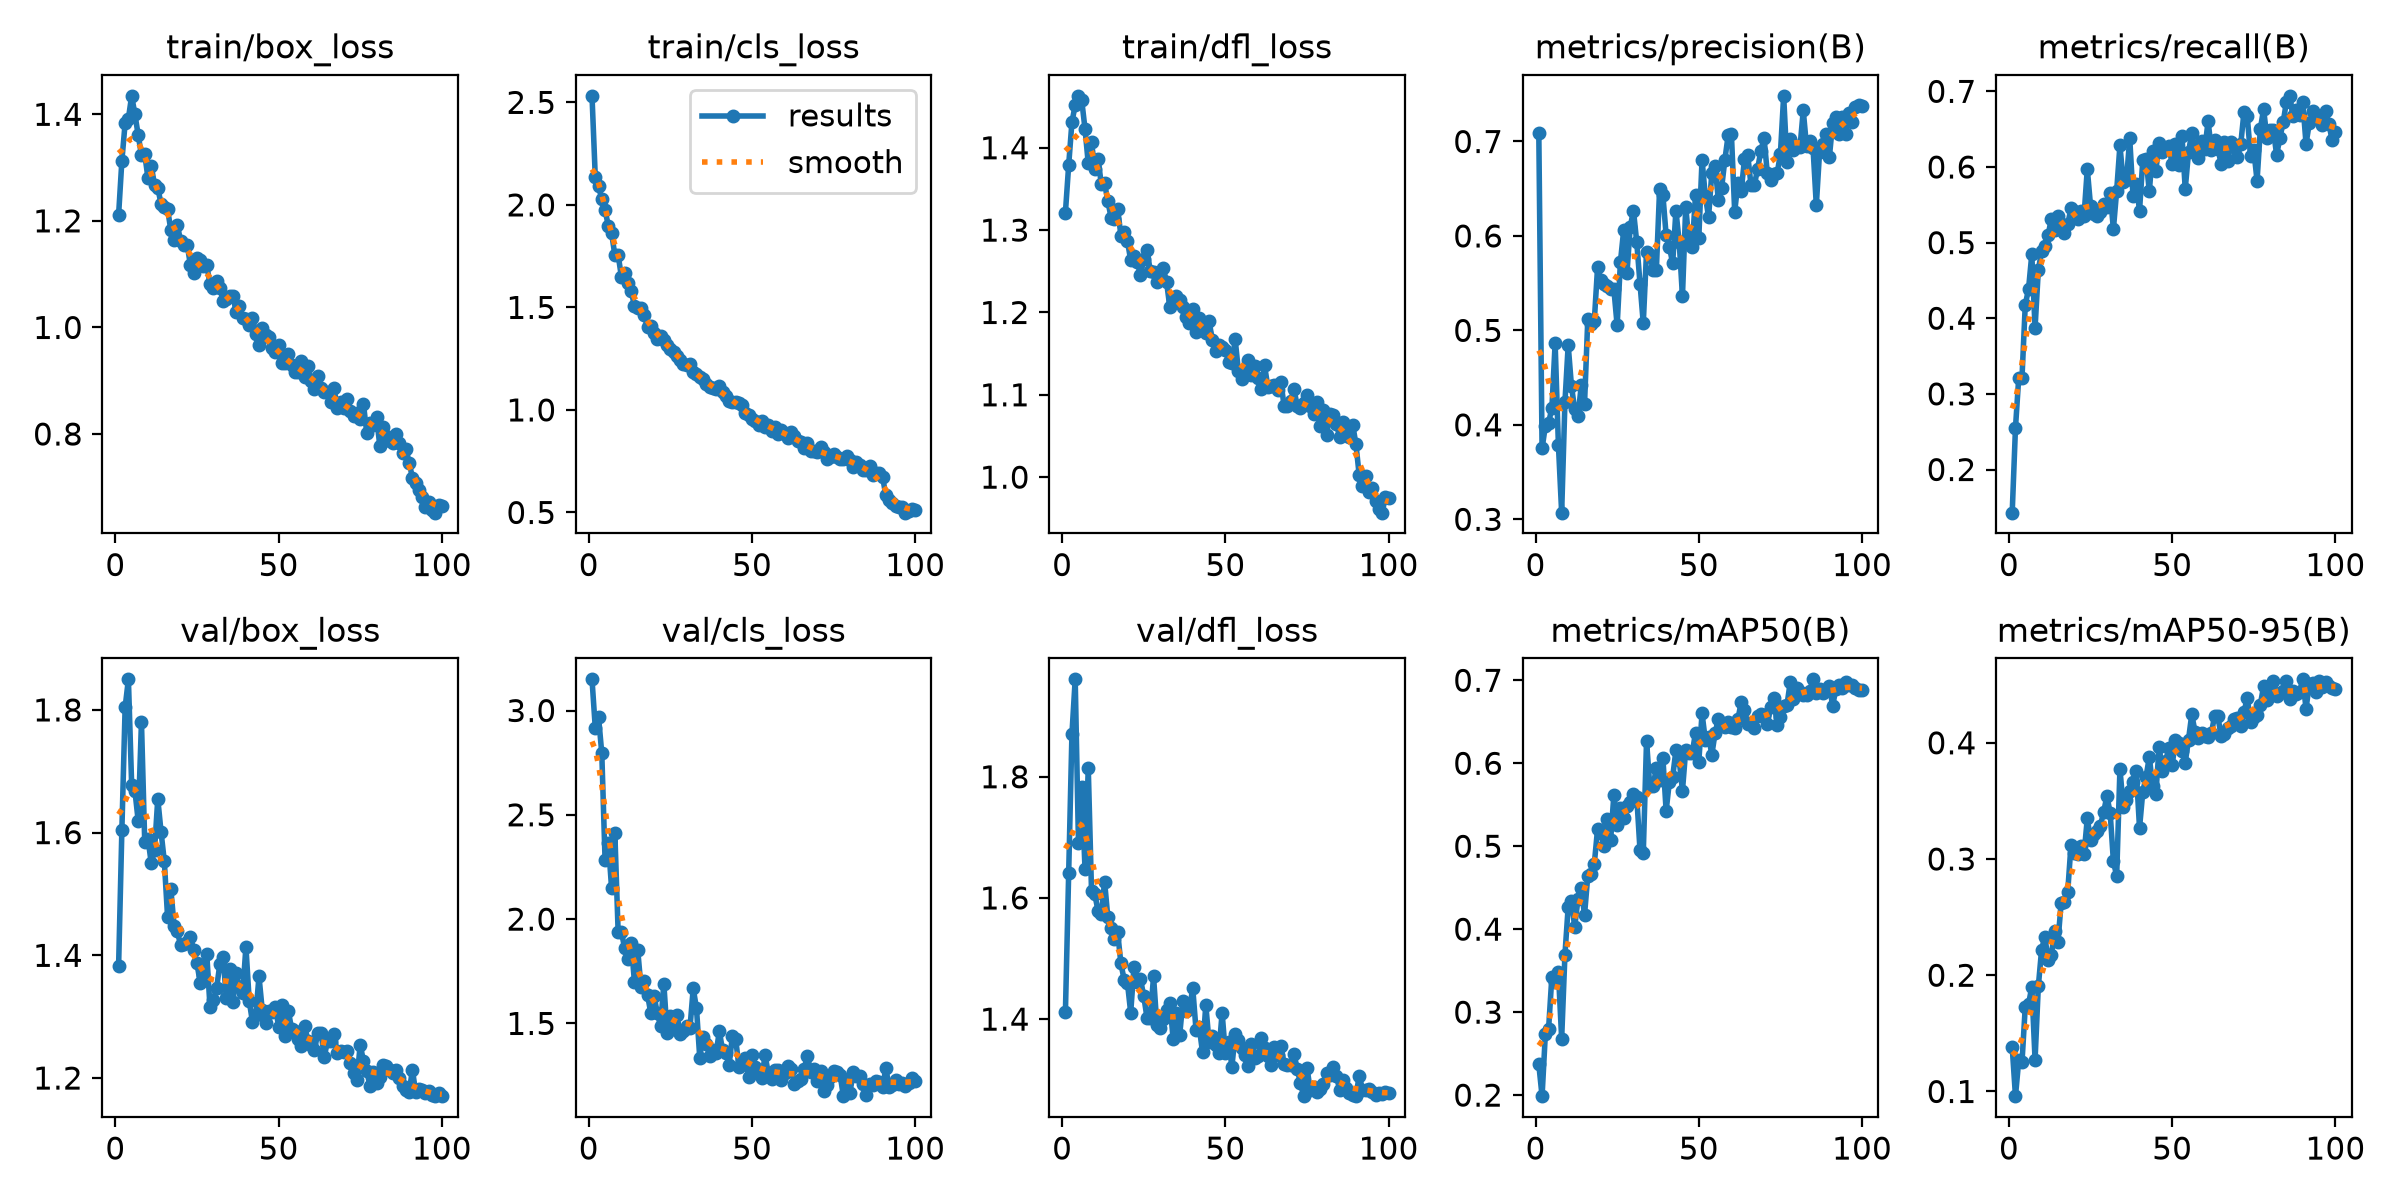

Values plotted in this chart, from the file beside it:
epoch, time, train/box_loss, train/cls_loss, train/dfl_loss, metrics/precision(B), metrics/recall(B), metrics/mAP50(B), metrics/mAP50-95(B), val/box_loss, val/cls_loss, val/dfl_loss, lr/pg0, lr/pg1, lr/pg2
1, 147.8, 1.211, 2.532, 1.321, 0.7094, 0.1429, 0.237, 0.1381, 1.383, 3.149, 1.411, 0.0004655, 0.0004655, 0.0004655
2, 307, 1.313, 2.138, 1.379, 0.375, 0.2549, 0.1987, 0.09596, 1.604, 2.917, 1.641, 0.0009325, 0.0009325, 0.0009325
3, 469.1, 1.384, 2.092, 1.431, 0.3986, 0.3213, 0.2733, 0.1267, 1.804, 2.968, 1.87, 0.00139, 0.00139, 0.00139
4, 631, 1.392, 2.027, 1.452, 0.4024, 0.3215, 0.2801, 0.1252, 1.85, 2.794, 1.961, 0.001387, 0.001387, 0.001387
5, 791.8, 1.435, 1.974, 1.463, 0.4173, 0.4177, 0.3429, 0.173, 1.678, 2.283, 1.691, 0.001372, 0.001372, 0.001372
6, 952.3, 1.4, 1.898, 1.458, 0.4864, 0.4385, 0.3366, 0.175, 1.668, 2.367, 1.783, 0.001358, 0.001358, 0.001358
7, 1113, 1.361, 1.862, 1.423, 0.3792, 0.4844, 0.3483, 0.19, 1.619, 2.148, 1.648, 0.001344, 0.001344, 0.001344
8, 1274, 1.323, 1.755, 1.381, 0.307, 0.3872, 0.268, 0.1273, 1.78, 2.411, 1.815, 0.00133, 0.00133, 0.00133
9, 1432, 1.325, 1.756, 1.407, 0.4238, 0.4636, 0.369, 0.1904, 1.585, 1.94, 1.611, 0.001316, 0.001316, 0.001316
10, 1586, 1.28, 1.65, 1.374, 0.4844, 0.4887, 0.427, 0.2219, 1.59, 1.94, 1.606, 0.001302, 0.001302, 0.001302
11, 1742, 1.303, 1.666, 1.386, 0.4411, 0.4958, 0.434, 0.2333, 1.55, 1.86, 1.578, 0.001288, 0.001288, 0.001288
12, 1898, 1.268, 1.62, 1.356, 0.4164, 0.5099, 0.4026, 0.213, 1.571, 1.809, 1.573, 0.001273, 0.001273, 0.001273
13, 2056, 1.262, 1.579, 1.357, 0.4089, 0.5317, 0.4367, 0.2177, 1.655, 1.887, 1.627, 0.001259, 0.001259, 0.001259
14, 2213, 1.231, 1.508, 1.335, 0.4417, 0.5173, 0.4492, 0.2384, 1.601, 1.698, 1.568, 0.001245, 0.001245, 0.001245
15, 2369, 1.227, 1.498, 1.315, 0.4216, 0.5358, 0.417, 0.2284, 1.553, 1.852, 1.551, 0.001231, 0.001231, 0.001231
16, 2526, 1.222, 1.498, 1.314, 0.5116, 0.5248, 0.4642, 0.2625, 1.463, 1.675, 1.532, 0.001217, 0.001217, 0.001217
17, 2683, 1.182, 1.464, 1.326, 0.5069, 0.5121, 0.4662, 0.2628, 1.508, 1.705, 1.543, 0.001203, 0.001203, 0.001203
18, 2840, 1.164, 1.402, 1.293, 0.51, 0.5241, 0.4788, 0.2717, 1.448, 1.638, 1.492, 0.001189, 0.001189, 0.001189
19, 2992, 1.192, 1.412, 1.298, 0.5668, 0.5452, 0.5208, 0.3118, 1.439, 1.55, 1.465, 0.001174, 0.001174, 0.001174
20, 3145, 1.162, 1.376, 1.287, 0.5529, 0.5424, 0.5156, 0.3055, 1.416, 1.634, 1.46, 0.00116, 0.00116, 0.00116
21, 3298, 1.155, 1.343, 1.263, 0.5496, 0.5308, 0.4997, 0.3041, 1.419, 1.548, 1.411, 0.001146, 0.001146, 0.001146
22, 3451, 1.156, 1.362, 1.269, 0.5469, 0.5423, 0.5323, 0.311, 1.422, 1.489, 1.486, 0.001132, 0.001132, 0.001132
23, 3603, 1.117, 1.339, 1.262, 0.5436, 0.5355, 0.5076, 0.3039, 1.43, 1.691, 1.46, 0.001118, 0.001118, 0.001118
24, 3756, 1.102, 1.318, 1.245, 0.5434, 0.5972, 0.5621, 0.3349, 1.408, 1.452, 1.466, 0.001104, 0.001104, 0.001104
25, 3909, 1.131, 1.297, 1.265, 0.5052, 0.5484, 0.5257, 0.3165, 1.387, 1.537, 1.438, 0.001089, 0.001089, 0.001089
26, 4061, 1.126, 1.281, 1.275, 0.5725, 0.5379, 0.5455, 0.3215, 1.355, 1.475, 1.402, 0.001075, 0.001075, 0.001075
27, 4214, 1.115, 1.261, 1.25, 0.6061, 0.5346, 0.5343, 0.3238, 1.368, 1.541, 1.403, 0.001061, 0.001061, 0.001061
28, 4366, 1.117, 1.245, 1.249, 0.5604, 0.5411, 0.5485, 0.3287, 1.402, 1.451, 1.47, 0.001047, 0.001047, 0.001047
29, 4523, 1.081, 1.226, 1.237, 0.6096, 0.5515, 0.5535, 0.3402, 1.316, 1.465, 1.391, 0.001033, 0.001033, 0.001033
30, 4677, 1.074, 1.218, 1.243, 0.6266, 0.5472, 0.5634, 0.3541, 1.327, 1.488, 1.386, 0.001019, 0.001019, 0.001019
31, 4830, 1.087, 1.223, 1.253, 0.5932, 0.5656, 0.5599, 0.34, 1.346, 1.477, 1.4, 0.001005, 0.001005, 0.001005
32, 4984, 1.074, 1.186, 1.237, 0.5495, 0.518, 0.4951, 0.298, 1.385, 1.667, 1.414, 0.0009904, 0.0009904, 0.0009904
33, 5137, 1.051, 1.175, 1.206, 0.5075, 0.5688, 0.4919, 0.2854, 1.397, 1.573, 1.426, 0.0009763, 0.0009763, 0.0009763
34, 5290, 1.054, 1.158, 1.215, 0.5835, 0.6287, 0.6269, 0.3777, 1.33, 1.336, 1.368, 0.0009621, 0.0009621, 0.0009621
35, 5443, 1.06, 1.151, 1.22, 0.58, 0.5806, 0.572, 0.3449, 1.377, 1.435, 1.411, 0.000948, 0.000948, 0.000948
36, 5597, 1.06, 1.126, 1.216, 0.5642, 0.5827, 0.5726, 0.3507, 1.323, 1.402, 1.374, 0.0009339, 0.0009339, 0.0009339
37, 5750, 1.03, 1.11, 1.207, 0.5636, 0.638, 0.5941, 0.3583, 1.371, 1.344, 1.43, 0.0009197, 0.0009197, 0.0009197
38, 5903, 1.04, 1.106, 1.195, 0.6495, 0.5614, 0.5804, 0.3661, 1.348, 1.375, 1.413, 0.0009056, 0.0009056, 0.0009056
39, 6055, 1.017, 1.103, 1.187, 0.6437, 0.5774, 0.6068, 0.3757, 1.338, 1.357, 1.416, 0.0008914, 0.0008914, 0.0008914
40, 6209, 1.016, 1.117, 1.204, 0.6009, 0.5422, 0.5426, 0.3268, 1.414, 1.463, 1.452, 0.0008773, 0.0008773, 0.0008773
41, 6366, 1.004, 1.089, 1.176, 0.5886, 0.6092, 0.578, 0.3579, 1.326, 1.37, 1.383, 0.0008631, 0.0008631, 0.0008631
42, 6521, 1.018, 1.069, 1.193, 0.5709, 0.6105, 0.5833, 0.3707, 1.291, 1.36, 1.387, 0.000849, 0.000849, 0.000849
43, 6674, 0.9876, 1.045, 1.183, 0.6267, 0.5679, 0.6156, 0.3878, 1.302, 1.302, 1.345, 0.0008348, 0.0008348, 0.0008348
44, 6827, 0.9671, 1.041, 1.176, 0.5938, 0.6207, 0.6043, 0.3628, 1.366, 1.439, 1.423, 0.0008207, 0.0008207, 0.0008207
45, 6981, 0.9994, 1.038, 1.19, 0.5361, 0.5952, 0.5669, 0.356, 1.311, 1.426, 1.362, 0.0008065, 0.0008065, 0.0008065
46, 7136, 0.9852, 1.032, 1.166, 0.631, 0.6318, 0.6161, 0.3966, 1.29, 1.292, 1.372, 0.0007924, 0.0007924, 0.0007924
47, 7289, 0.983, 1.024, 1.153, 0.593, 0.6204, 0.6128, 0.3757, 1.31, 1.322, 1.358, 0.0007782, 0.0007782, 0.0007782
48, 7444, 0.962, 0.9871, 1.16, 0.5883, 0.6255, 0.6125, 0.3841, 1.308, 1.334, 1.345, 0.0007641, 0.0007641, 0.0007641
49, 7598, 0.9545, 0.973, 1.158, 0.6431, 0.628, 0.637, 0.3959, 1.316, 1.243, 1.41, 0.0007499, 0.0007499, 0.0007499
50, 7752, 0.9678, 0.9571, 1.155, 0.5976, 0.6033, 0.6015, 0.3806, 1.284, 1.349, 1.344, 0.0007358, 0.0007358, 0.0007358
51, 7905, 0.9339, 0.9464, 1.14, 0.6807, 0.6298, 0.66, 0.4025, 1.319, 1.291, 1.363, 0.0007216, 0.0007216, 0.0007216
52, 8060, 0.9337, 0.9252, 1.138, 0.6423, 0.602, 0.6282, 0.3998, 1.269, 1.268, 1.321, 0.0007075, 0.0007075, 0.0007075
53, 8214, 0.9494, 0.948, 1.167, 0.6201, 0.6414, 0.6322, 0.393, 1.309, 1.239, 1.376, 0.0006934, 0.0006934, 0.0006934
54, 8368, 0.9302, 0.9187, 1.129, 0.6669, 0.571, 0.6104, 0.383, 1.28, 1.346, 1.366, 0.0006792, 0.0006792, 0.0006792
55, 8523, 0.9164, 0.9288, 1.12, 0.6745, 0.6193, 0.6365, 0.4028, 1.277, 1.263, 1.352, 0.0006651, 0.0006651, 0.0006651
56, 8677, 0.9166, 0.8995, 1.128, 0.6377, 0.6454, 0.6532, 0.4244, 1.264, 1.235, 1.341, 0.0006509, 0.0006509, 0.0006509
57, 8831, 0.9366, 0.9165, 1.142, 0.651, 0.622, 0.6478, 0.4095, 1.252, 1.276, 1.323, 0.0006368, 0.0006368, 0.0006368
58, 8985, 0.9071, 0.8844, 1.123, 0.6809, 0.6118, 0.6434, 0.4042, 1.285, 1.279, 1.359, 0.0006226, 0.0006226, 0.0006226
59, 9140, 0.9283, 0.9022, 1.135, 0.7066, 0.6342, 0.6492, 0.4083, 1.26, 1.231, 1.336, 0.0006085, 0.0006085, 0.0006085
60, 9294, 0.8999, 0.8829, 1.12, 0.7074, 0.6239, 0.6432, 0.4058, 1.255, 1.263, 1.339, 0.0005943, 0.0005943, 0.0005943
... 40 more rows
